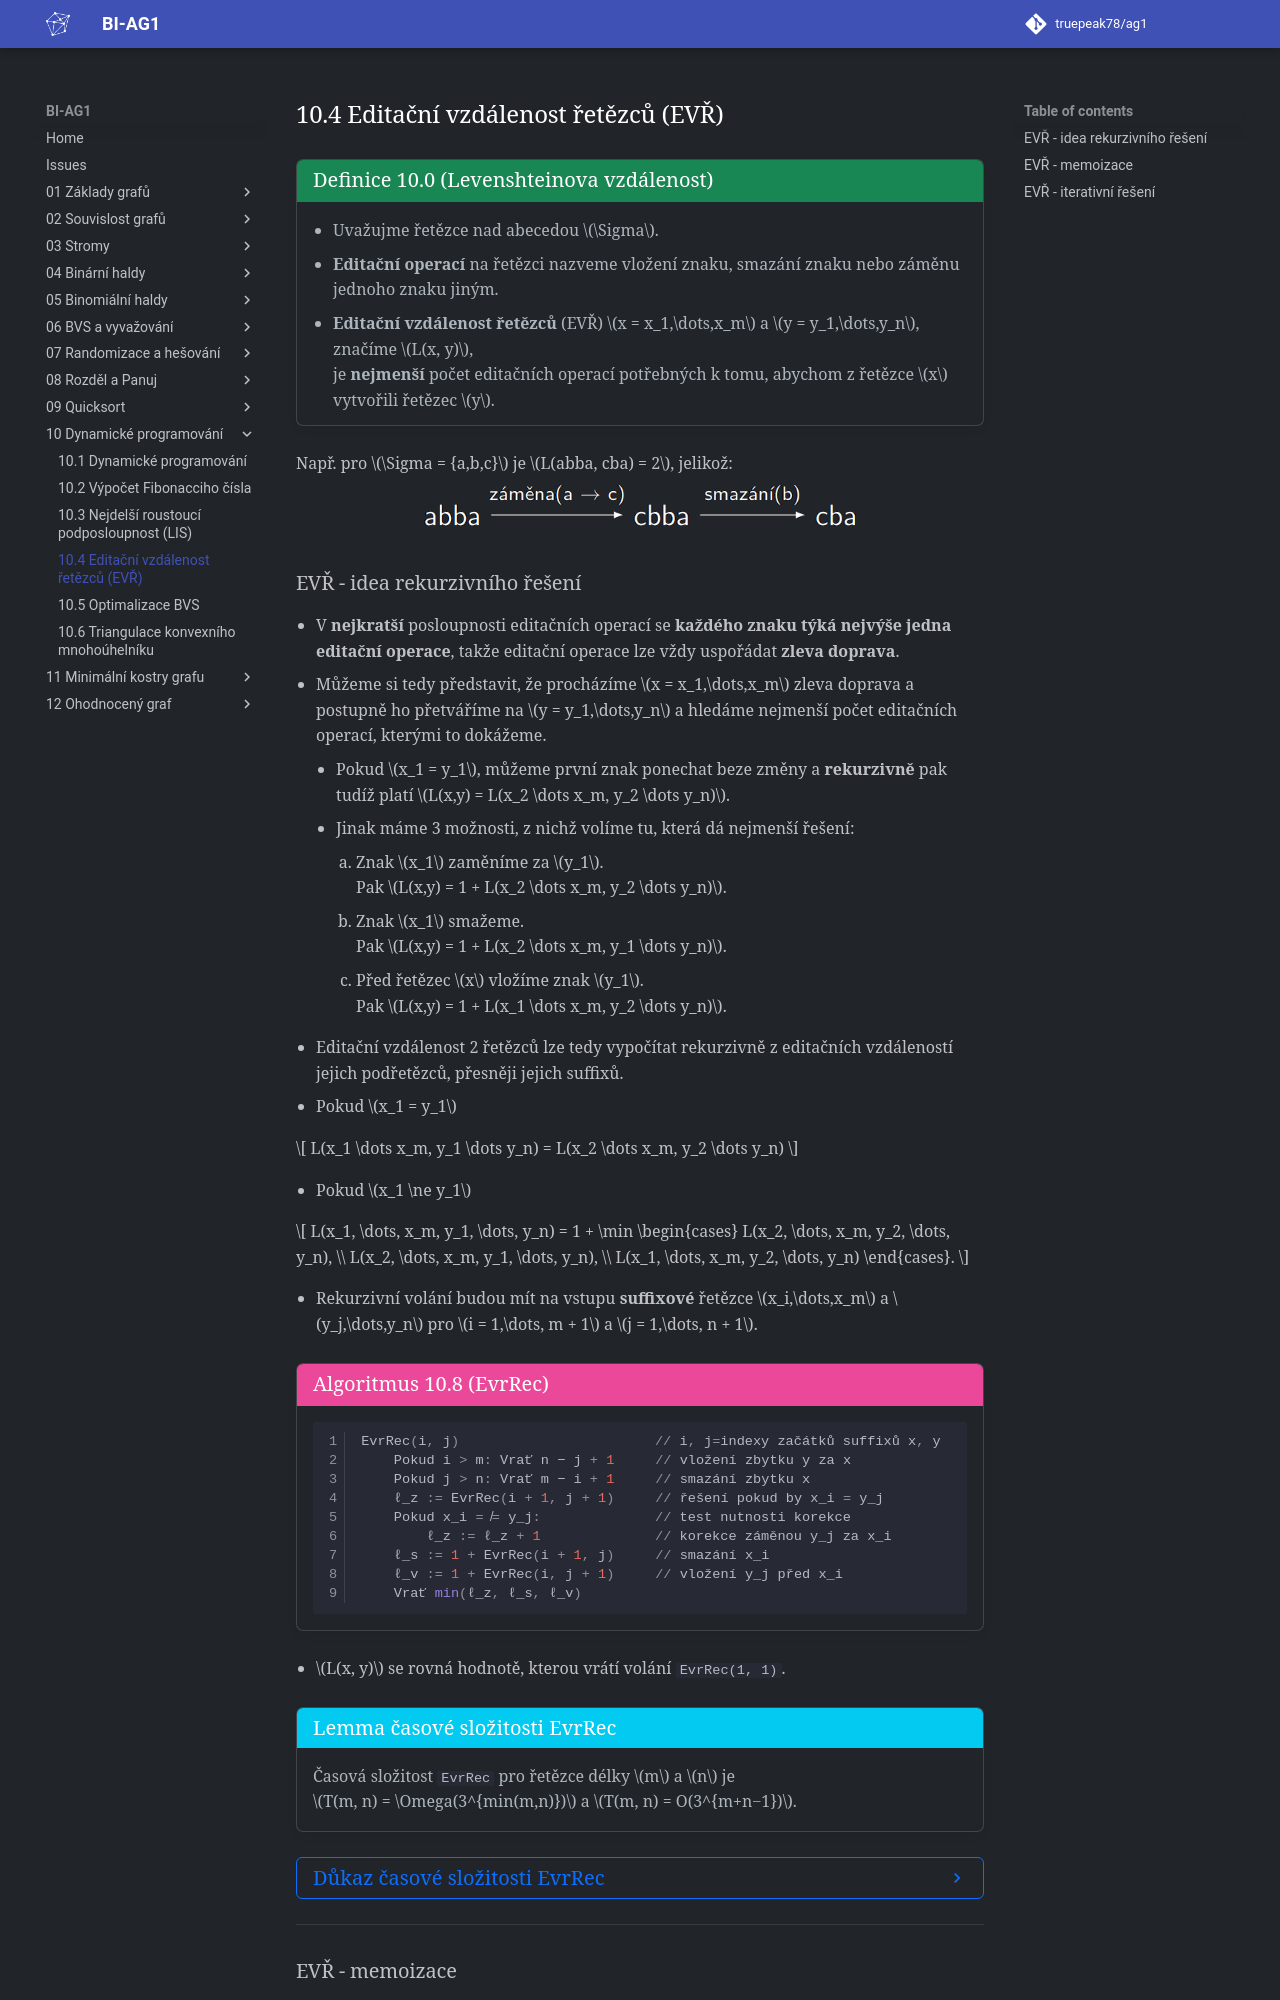

repository: truepeak78/ag1 · page: 10_Dynamické_programování/10.4_Editační_vzdálenost_řetězců_(EVŘ)/index.html · generator: mkdocs

<a id="def-10.0"></a>
!!! Definition "[Definice 10.0 (Levenshteinova vzdálenost)](#def-10.0)"

    - Uvažujme řetězce nad abecedou $\Sigma$.
    - **Editační operací** na řetězci nazveme vložení znaku, smazání znaku
    nebo záměnu jednoho znaku jiným.
    - **Editační vzdálenost řetězců** (EVŘ) $x = x_1,\dots,x_m$ a
    $y = y_1,\dots,y_n$, značíme $L(x, y)$, <br> je **nejmenší** počet editačních
    operací potřebných k tomu, abychom z řetězce $x$ vytvořili řetězec $y$.

Např. pro $\Sigma = {a,b,c}$ je $L(abba, cba) = 2$, jelikož:

![nrp_iter](../assets/10/evr_edit.png){style=display:block;margin-left:auto;margin-right:auto;height:60px}
